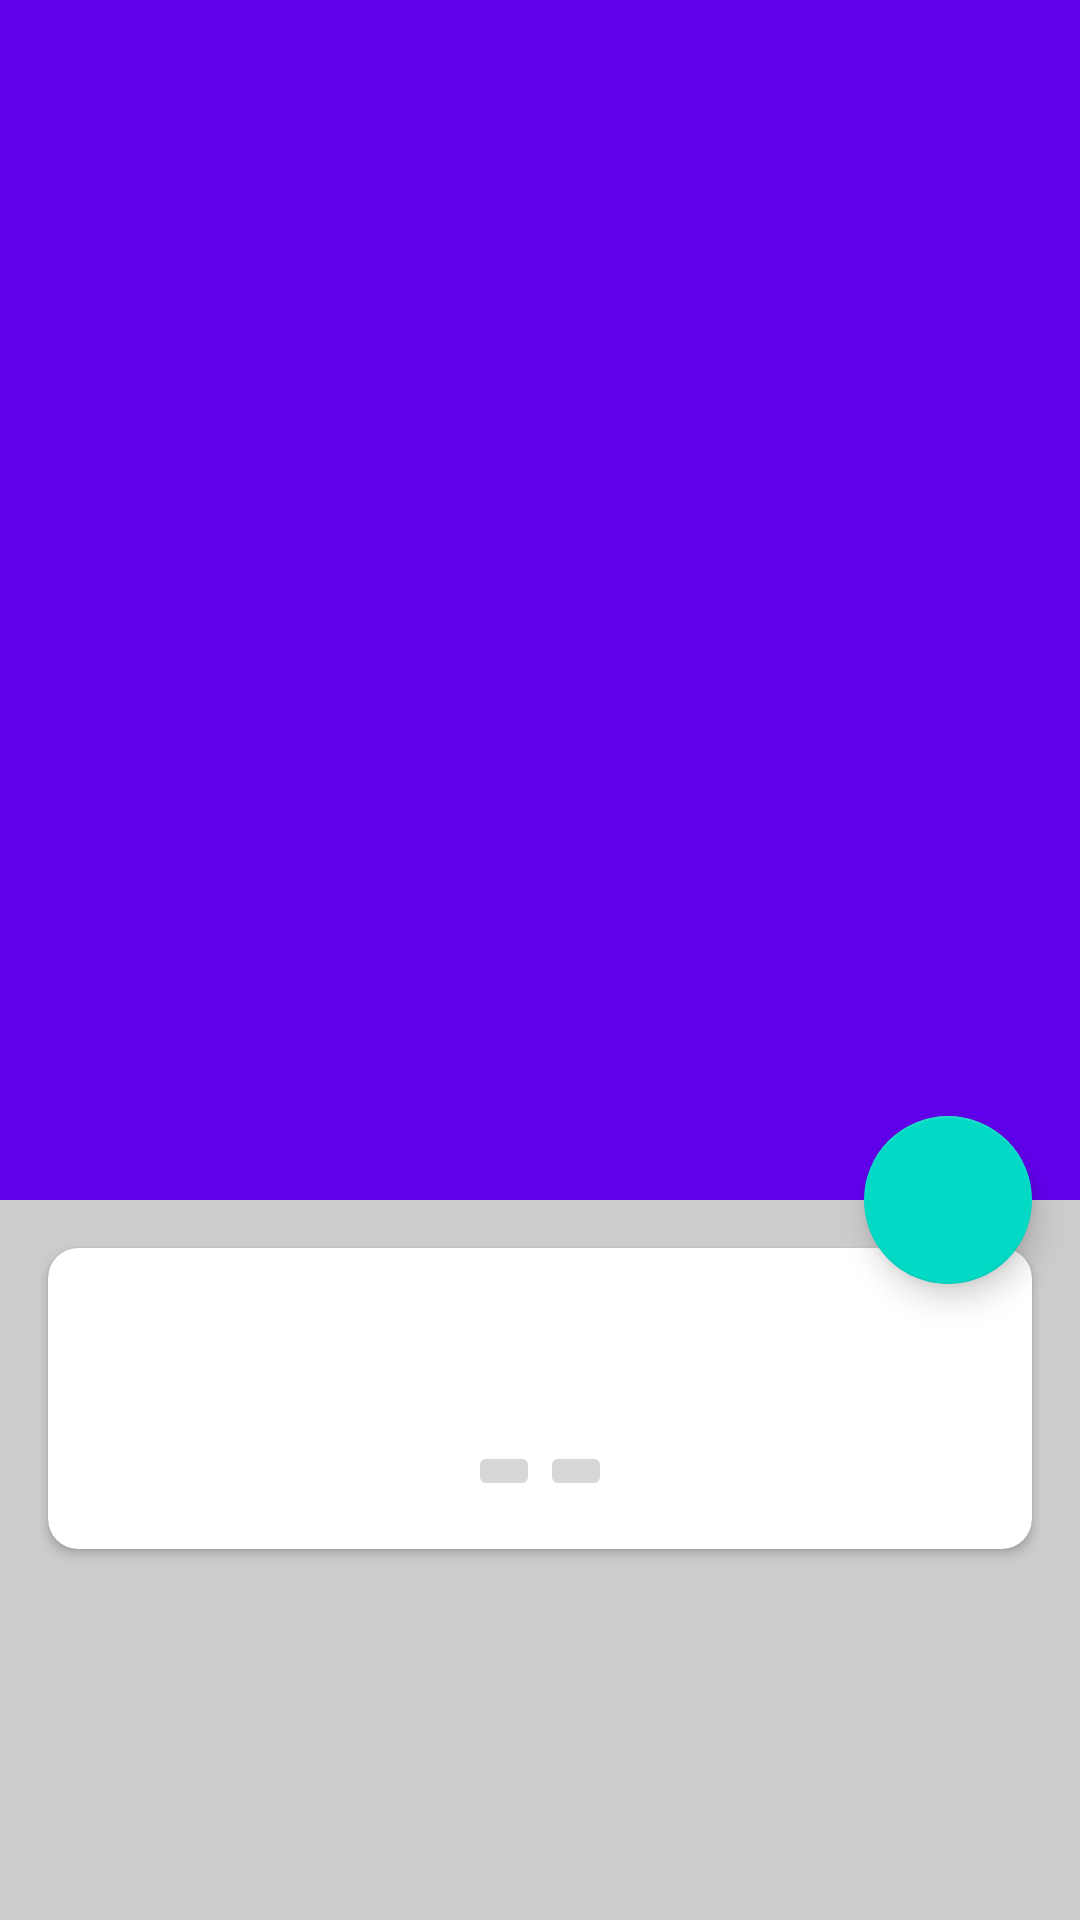

Reconstruct the res/layout file that produces this screen, plus the resources it refers to.
<!-- AndroidManifest.xml: application theme Theme.MarvelUniverse -->
<!-- res/layout/fragment_detail.xml -->
<androidx.coordinatorlayout.widget.CoordinatorLayout xmlns:android="http://schemas.android.com/apk/res/android"
    xmlns:app="http://schemas.android.com/apk/res-auto"
    xmlns:tools="http://schemas.android.com/tools"
    android:layout_width="match_parent"
    android:layout_height="match_parent"
    android:fitsSystemWindows="true"
    tools:context="com.oyelabs.marveluniverse.ui.DetailCharacterFragment"
    >

    <com.google.android.material.appbar.AppBarLayout
        android:id="@+id/app_bar"
        android:layout_width="match_parent"
        android:layout_height="@dimen/app_bar_height"
        android:fitsSystemWindows="true"
        android:theme="@style/AppTheme.AppBarOverlay">

    <com.google.android.material.appbar.CollapsingToolbarLayout
        android:id="@+id/toolbar_layout"
        android:layout_width="match_parent"
        android:layout_height="match_parent"
        android:fitsSystemWindows="true"
        app:contentScrim="?attr/colorPrimary"
        app:layout_scrollFlags="scroll|exitUntilCollapsed">

        <ImageView
            android:id="@+id/detail_character_thumbnail"
            android:layout_width="match_parent"
            android:layout_height="match_parent"
            android:scaleType="centerCrop"
            android:transitionName="@string/transition_thumbnail"
            android:layout_alignParentLeft="true"
            android:layout_alignParentStart="true" />

        <androidx.appcompat.widget.Toolbar
            android:id="@+id/toolbar"
            android:layout_width="match_parent"
            android:layout_height="?attr/actionBarSize"
            app:layout_collapseMode="pin"
            app:popupTheme="@style/AppTheme.PopupOverlay" />

        </com.google.android.material.appbar.CollapsingToolbarLayout>

    </com.google.android.material.appbar.AppBarLayout>

    <androidx.core.widget.NestedScrollView
        android:background="#CCC"
        android:layout_width="match_parent"
        android:layout_height="match_parent"
        app:layout_behavior="@string/appbar_scrolling_view_behavior">

    <androidx.cardview.widget.CardView xmlns:android="http://schemas.android.com/apk/res/android"
        xmlns:app="http://schemas.android.com/apk/res-auto"
        xmlns:tools="http://schemas.android.com/tools"
        android:layout_width="match_parent"
        android:layout_height="wrap_content"
        android:layout_margin="16dp"
        app:cardCornerRadius="10dp">

        <LinearLayout
            android:layout_width="match_parent"
            android:layout_height="wrap_content"
            android:gravity="center"
            android:orientation="vertical"
            android:padding="@dimen/activity_horizontal_margin">

            <TextView
                android:id="@+id/detail_text_character_name"
                android:layout_width="match_parent"
                android:layout_height="wrap_content"
                android:layout_below="@+id/detail_character_thumbnail"
                android:gravity="center"
                android:textAppearance="?android:attr/textAppearanceLarge"
                tools:text="Character Name" />

            <TextView
                android:id="@+id/detail_text_character_description"
                android:layout_width="wrap_content"
                android:layout_height="wrap_content"
                android:layout_below="@id/detail_text_character_name"
                tools:text="Character description" />
            <LinearLayout
                android:layout_width="wrap_content"
                android:layout_height="match_parent"
                android:orientation="horizontal"
                >
                <ImageButton
                    android:layout_width="wrap_content"
                    android:layout_height="wrap_content"
                    android:id="@+id/btnDetailMore" />

                <ImageButton
                    android:layout_width="wrap_content"
                    android:layout_height="wrap_content"
                    android:id="@+id/btnWiki" />

            </LinearLayout>

           </LinearLayout>
        </androidx.cardview.widget.CardView>
    </androidx.core.widget.NestedScrollView>

    <com.google.android.material.floatingactionbutton.FloatingActionButton
        android:id="@+id/fabAddFavorite"
        android:layout_width="wrap_content"
        android:layout_height="wrap_content"
        android:layout_margin="@dimen/fab_margin"
        app:layout_anchor="@+id/toolbar_layout"
        app:layout_anchorGravity="bottom|end"/>

</androidx.coordinatorlayout.widget.CoordinatorLayout>
<!-- resources referenced by this layout -->
<resources>
  <dimen name="activity_horizontal_margin">16dp</dimen>
  <dimen name="app_bar_height">400dp</dimen>
  <dimen name="fab_margin">16dp</dimen>
  <string name="transition_thumbnail" translatable="false">image_character</string>
  <style name="AppTheme.AppBarOverlay" parent="ThemeOverlay.AppCompat.Dark.ActionBar" />
  <style name="AppTheme.PopupOverlay" parent="ThemeOverlay.AppCompat.Light" />
  <style name="Theme.MarvelUniverse" parent="Theme.MaterialComponents.DayNight.DarkActionBar">
  
          <item name="colorPrimary">@color/purple_500</item>
          <item name="colorPrimaryVariant">@color/purple_700</item>
          <item name="colorOnPrimary">@color/white</item>
          <item name="colorSecondary">@color/teal_200</item>
          <item name="colorSecondaryVariant">@color/teal_700</item>
          <item name="colorOnSecondary">@color/black</item>
          <item name="android:statusBarColor" tools:targetApi="l">?attr/colorPrimaryVariant</item>
  
      </style>
  <!-- not gathered from this repository: default colours our renderer supplied (Android Studio template values) -->
  <color name="purple_500">#FF6200EE</color>
  <color name="purple_700">#FF3700B3</color>
  <color name="teal_200">#FF03DAC5</color>
  <color name="teal_700">#FF018786</color>
  <color name="black">#FF000000</color>
  <color name="white">#FFFFFFFF</color>
</resources>
